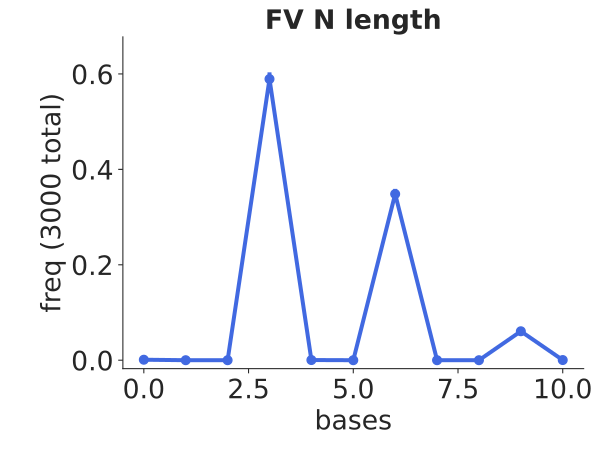

Data behind this chart, as committed beside it:
bin_low_edge, contents, binlabel, error
-1.5, 0.0, , 0.0
-0.5, 0.001, , 0.0005774
0.5, 0.0, , 0.0
1.5, 0.0, , 0.0
2.5, 0.5893, , 0.01402
3.5, 0.0003333, , 0.0003333
4.5, 0.0, , 0.0
5.5, 0.3483, , 0.01078
6.5, 0.0, , 0.0
7.5, 0.0, , 0.0
8.5, 0.06067, , 0.004497
9.5, 0.0003333, , 0.0003333
10.5, 0.0, , 0.0
